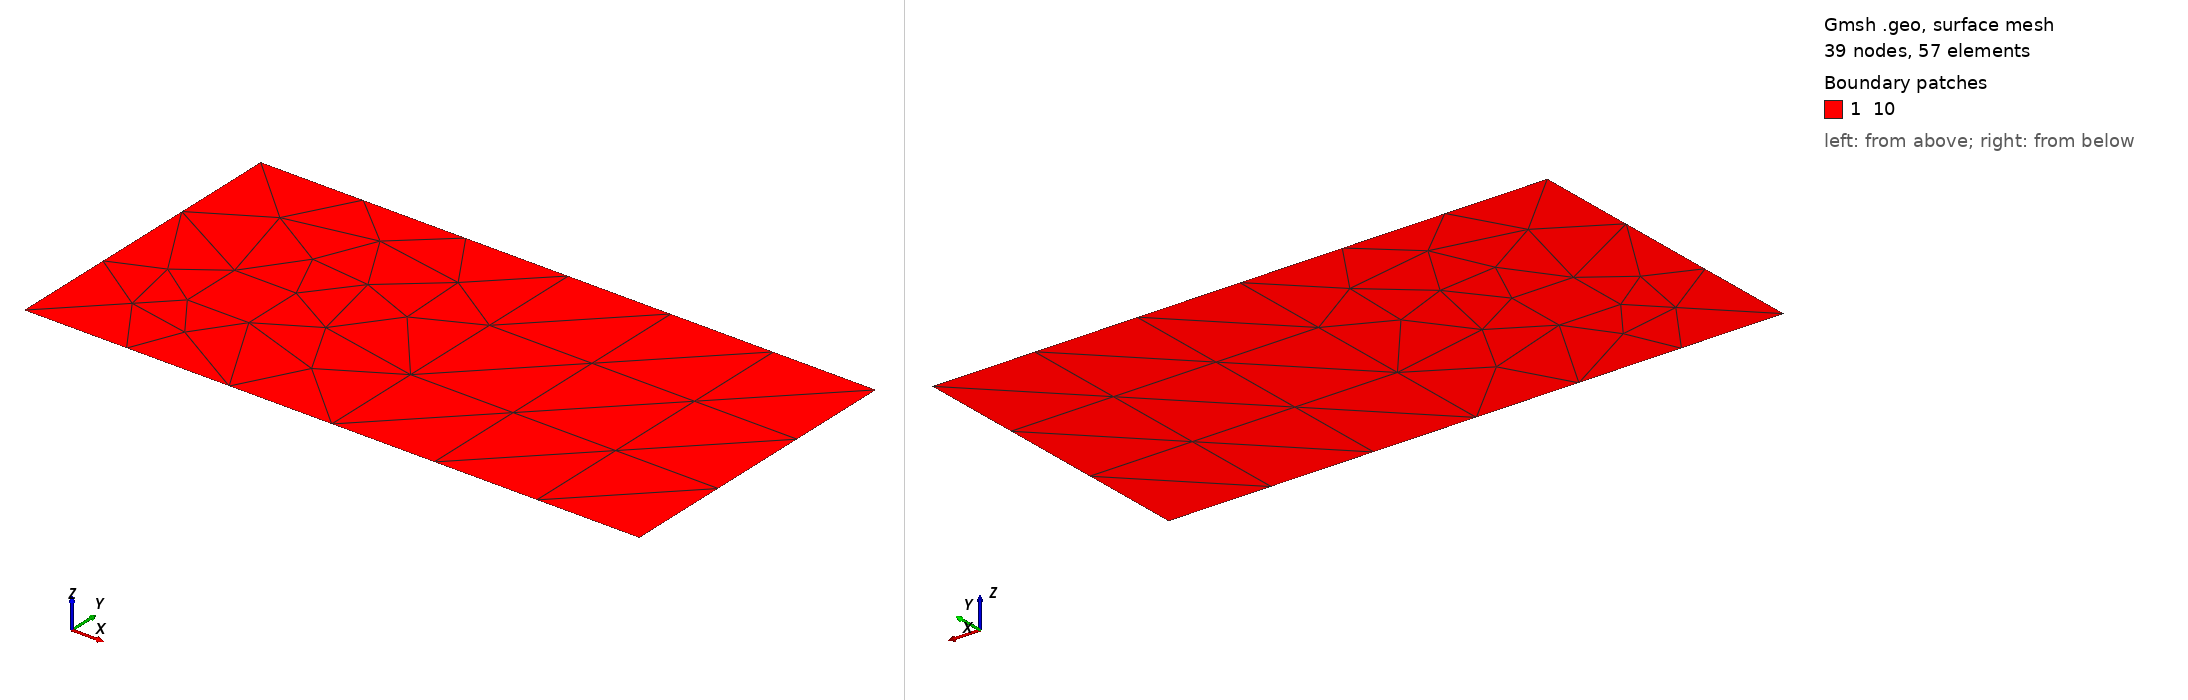

Gmsh geometry script, surface-meshed: 39 nodes, 57 surface elements. Boundary patches (legend numbers): 1 10. Left view from above one corner, right view from below the opposite corner. Legend entries are the model's physical surfaces. The drawing asked Gmsh for element sizes between 1% and 20% of the model's largest extent; the script's own settings can give other sizes.

=== hybrid_square.geo (drawn) ===
lc = 1;

Point(1) = {0, 0, 0, lc};
Point(2) = {.5, 0,  0, lc} ;
Point(3) = {.5, .5, 0, lc} ;
Point(4) = {0,  .5, 0, lc} ;
Point(5) = {1, .5, 0, lc} ;
Point(6) = {1,  0, 0, lc} ;

Point(7) = {.15, .25, 0, lc} ;
Point(8) = {0.15,  .15, 0, lc} ;
Point(9) = {.25, .15, 0, lc} ;
Point(10) = {.25,  .25, 0, lc} ;

//+
Line(1) = {4, 3};
//+
Line(2) = {3, 2};
//+
Line(3) = {2, 1};
//+
Line(4) = {1, 4};

Line Loop(1) = {1, 2, 3, 4};

//Plane Surface(1) = {1};

Line(5) = {3, 5};
//+
Line(6) = {5, 6};
//+
Line(7) = {6, 2};
//+
Line Loop(2) = {5, 6, 7, -2};
//+
//Plane Surface(2) = {2};

//+
Line(8) = {7, 10};
//+
Line(9) = {10, 9};
//+
Line(10) = {9, 8};
//+
Line(11) = {8, 7};

//+
Line Loop(3) = {8, 9, 10, 11};
//+
//Plane Surface(3) = {1,3};
//Plane Surface(1) = {3};



//+
Plane Surface(1) = {3};
//+
Plane Surface(2) = {1, 3};
//+
Plane Surface(3) = {2};

Transfinite Surface {1};
Recombine Surface {1};

Transfinite Surface {3};


Physical Line("1") = {4};
Physical Line("2") = {6};
Physical Line("3") = {1,5};
Physical Line("4") = {3,7};

Physical Surface("10") = {1,2,3} ;
